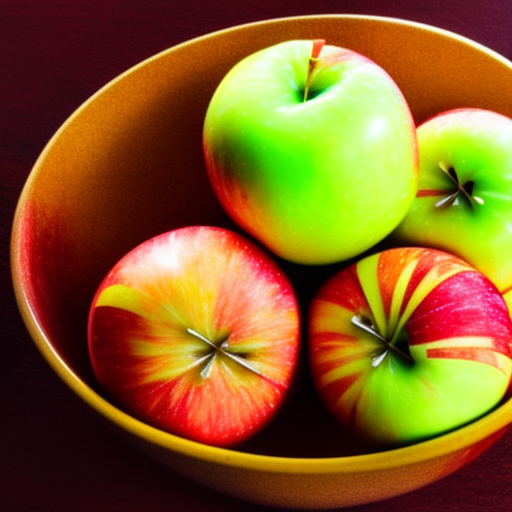
Generation parameters embedded in this image by AUTOMATIC1111 Stable Diffusion web UI or a fork of it (Forge, ...) (PNG 'parameters' text chunk):
a bowl of fruits including (apple:1.6), (orange:1.3), grapes
Steps: 20, Sampler: Euler a, CFG scale: 7, Seed: 64228577, Size: 512x512, Model hash: 27a4ac756c, ENSD: 8008135